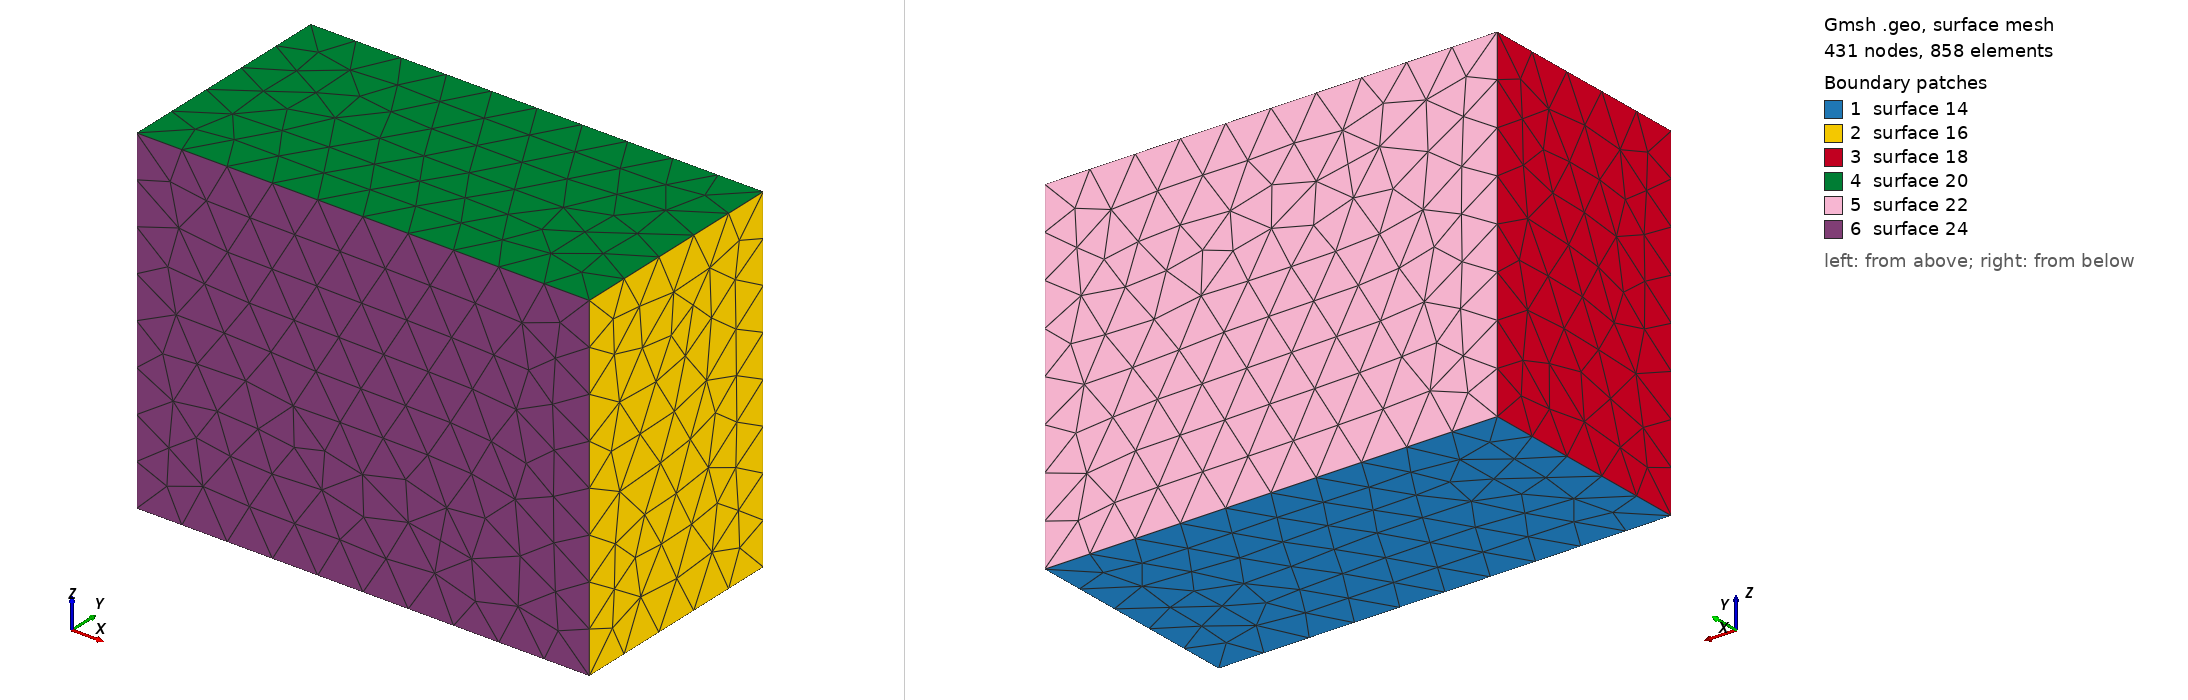

Gmsh geometry script, surface-meshed: 431 nodes, 858 surface elements. Boundary patches (legend numbers): 1 surface 14, 2 surface 16, 3 surface 18, 4 surface 20, 5 surface 22, 6 surface 24. Left view from above one corner, right view from below the opposite corner. The script declares no physical surfaces, so the legend lists its geometric surfaces. The drawing asked Gmsh for element sizes between 1% and 20% of the model's largest extent; the script's own settings can give other sizes.

=== rect1x0.5x0.75.geo (drawn) ===
h=0.5/5;
a=1;
b=0.5;
d=0.75;
Point(1) = {-a/2,-b/2,-d/2,h};
Point(2) = {-a/2,-b/2, d/2,h};
Point(3) = {-a/2, b/2,-d/2,h};
Point(4) = {-a/2, b/2, d/2,h};
Point(5) = { a/2,-b/2,-d/2,h};
Point(6) = { a/2,-b/2, d/2,h};
Point(7) = { a/2, b/2,-d/2,h};
Point(8) = { a/2, b/2, d/2,h};
Line(1) = {7,5};
Line(2) = {5,1};
Line(3) = {1,3};
Line(4) = {3,7};
Line(5) = {5,6};
Line(6) = {6,2};
Line(7) = {2,1};
Line(8) = {6,8};
Line(9) = {8,7};
Line(10) = {8,4};
Line(11) = {4,2};
Line(12) = {4,3};
Line Loop(13) = {1,2,3,4};
Plane Surface(14) = {13};
Line Loop(15) = {8,9,1,5};
Plane Surface(16) = {15};
Line Loop(17) = {11,7,3,-12};
Plane Surface(18) = {17};
Line Loop(19) = {8,10,11,-6};
Plane Surface(20) = {19};
Line Loop(21) = {10,12,4,-9};
Plane Surface(22) = {21};
Line Loop(23) = {2,-7,-6,-5};
Plane Surface(24) = {23};
Surface Loop(25) = {22,-20,16,-14,24,18};
Volume(26) = {25};
Characteristic Length {2,4,6,8,7,3,1,5} = h;
Physical Volume(1)={26};
